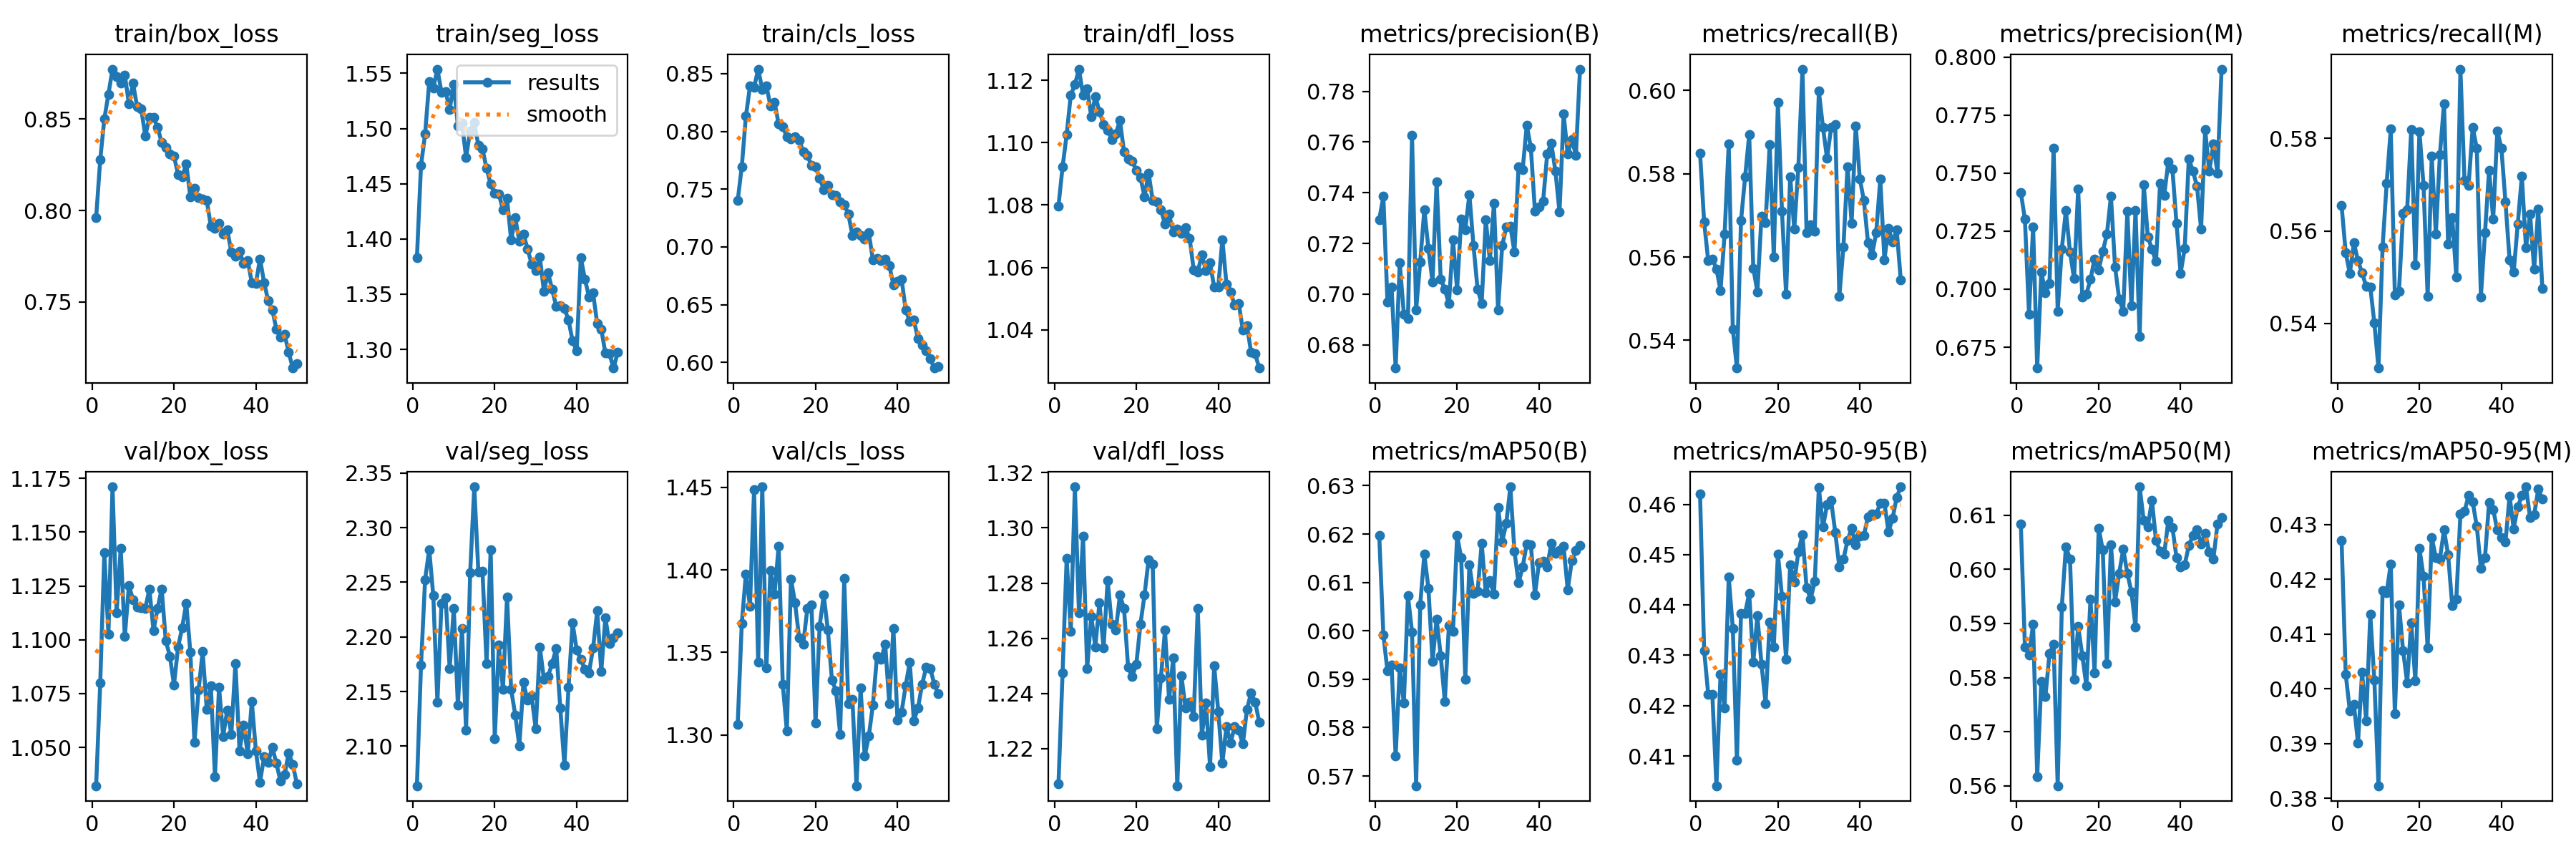

Values plotted in this chart, from the file beside it:
epoch, train/box_loss, train/seg_loss, train/cls_loss, train/dfl_loss, metrics/precision(B), metrics/recall(B), metrics/mAP50(B), metrics/mAP50-95(B), metrics/precision(M), metrics/recall(M), metrics/mAP50(M), metrics/mAP50-95(M), val/box_loss, val/seg_loss, val/cls_loss, val/dfl_loss, lr/pg0, lr/pg1, lr/pg2
1, 0.7961, 1.383, 0.74, 1.08, 0.7295, 0.585, 0.6197, 0.4621, 0.7417, 0.5654, 0.6083, 0.427, 1.032, 2.064, 1.306, 1.207, 0.0003018, 0.0003018, 0.0003018
2, 0.8278, 1.467, 0.7695, 1.092, 0.7385, 0.5684, 0.5992, 0.431, 0.7301, 0.5553, 0.5857, 0.4027, 1.08, 2.174, 1.368, 1.247, 0.0005929, 0.0005929, 0.0005929
3, 0.8501, 1.495, 0.8131, 1.103, 0.6969, 0.5591, 0.5917, 0.4222, 0.6894, 0.5508, 0.5842, 0.396, 1.14, 2.252, 1.398, 1.289, 0.0008719, 0.0008719, 0.0008719
4, 0.8637, 1.542, 0.8392, 1.115, 0.7028, 0.5595, 0.593, 0.4222, 0.7268, 0.5574, 0.5898, 0.3972, 1.103, 2.28, 1.378, 1.262, 0.000855, 0.000855, 0.000855
5, 0.8774, 1.537, 0.8379, 1.119, 0.6708, 0.5572, 0.5741, 0.4041, 0.666, 0.5535, 0.5617, 0.3901, 1.171, 2.237, 1.449, 1.315, 0.000855, 0.000855, 0.000855
6, 0.8734, 1.554, 0.8539, 1.124, 0.7123, 0.552, 0.5924, 0.4262, 0.7074, 0.5509, 0.5793, 0.403, 1.113, 2.14, 1.344, 1.269, 0.000837, 0.000837, 0.000837
7, 0.8698, 1.533, 0.8364, 1.115, 0.6921, 0.5656, 0.5851, 0.4195, 0.6985, 0.548, 0.5765, 0.3942, 1.143, 2.231, 1.45, 1.297, 0.000819, 0.000819, 0.000819
8, 0.8742, 1.534, 0.8397, 1.117, 0.6904, 0.5872, 0.6072, 0.4456, 0.7025, 0.5479, 0.5844, 0.4136, 1.101, 2.236, 1.341, 1.249, 0.000801, 0.000801, 0.000801
9, 0.8584, 1.518, 0.8218, 1.108, 0.7627, 0.5427, 0.5998, 0.4354, 0.7608, 0.5401, 0.5861, 0.4015, 1.125, 2.171, 1.4, 1.268, 0.000783, 0.000783, 0.000783
10, 0.8697, 1.54, 0.8251, 1.115, 0.6938, 0.5333, 0.568, 0.4091, 0.6906, 0.5304, 0.56, 0.3823, 1.119, 2.226, 1.385, 1.257, 0.000765, 0.000765, 0.000765
11, 0.8569, 1.502, 0.8063, 1.11, 0.7127, 0.5687, 0.6054, 0.4383, 0.7173, 0.5565, 0.593, 0.4179, 1.115, 2.137, 1.414, 1.273, 0.000747, 0.000747, 0.000747
12, 0.8557, 1.505, 0.804, 1.106, 0.7333, 0.5792, 0.6158, 0.4384, 0.7338, 0.5703, 0.6041, 0.4176, 1.115, 2.208, 1.331, 1.256, 0.000729, 0.000729, 0.000729
13, 0.8408, 1.474, 0.7952, 1.104, 0.718, 0.5894, 0.6088, 0.4423, 0.716, 0.582, 0.602, 0.4228, 1.115, 2.114, 1.302, 1.281, 0.000711, 0.000711, 0.000711
14, 0.8508, 1.498, 0.7938, 1.101, 0.7047, 0.5573, 0.5937, 0.4287, 0.7045, 0.5461, 0.5797, 0.3955, 1.123, 2.259, 1.395, 1.265, 0.000693, 0.000693, 0.000693
15, 0.8509, 1.506, 0.7952, 1.103, 0.7442, 0.5516, 0.6024, 0.4378, 0.7433, 0.5469, 0.5895, 0.4154, 1.104, 2.337, 1.38, 1.263, 0.000675, 0.000675, 0.000675
16, 0.8455, 1.485, 0.7921, 1.107, 0.706, 0.5698, 0.5949, 0.4282, 0.6965, 0.5637, 0.5841, 0.407, 1.115, 2.26, 1.359, 1.276, 0.000657, 0.000657, 0.000657
17, 0.8372, 1.482, 0.7826, 1.097, 0.7019, 0.5683, 0.5854, 0.4204, 0.6978, 0.5646, 0.5785, 0.4011, 1.124, 2.26, 1.355, 1.271, 0.000639, 0.000639, 0.000639
18, 0.8344, 1.464, 0.779, 1.095, 0.6961, 0.587, 0.6011, 0.4366, 0.7042, 0.5819, 0.5945, 0.412, 1.1, 2.176, 1.377, 1.249, 0.000621, 0.000621, 0.000621
19, 0.8309, 1.45, 0.7708, 1.094, 0.7213, 0.5599, 0.5999, 0.4317, 0.713, 0.5527, 0.5809, 0.4014, 1.092, 2.28, 1.379, 1.246, 0.000603, 0.000603, 0.000603
20, 0.8299, 1.441, 0.7697, 1.091, 0.7017, 0.5971, 0.6197, 0.4502, 0.7083, 0.5815, 0.6077, 0.4256, 1.079, 2.107, 1.307, 1.25, 0.000585, 0.000585, 0.000585
21, 0.8196, 1.441, 0.7597, 1.089, 0.7295, 0.571, 0.6151, 0.4417, 0.7163, 0.5698, 0.6036, 0.4205, 1.097, 2.192, 1.366, 1.265, 0.000567, 0.000567, 0.000567
22, 0.8186, 1.426, 0.7496, 1.083, 0.7254, 0.5511, 0.59, 0.4293, 0.7236, 0.5458, 0.5825, 0.4075, 1.106, 2.152, 1.385, 1.276, 0.000549, 0.000549, 0.000549
23, 0.8254, 1.437, 0.7532, 1.09, 0.7393, 0.5793, 0.6137, 0.4481, 0.7399, 0.5761, 0.6046, 0.4276, 1.117, 2.237, 1.364, 1.288, 0.000531, 0.000531, 0.000531
24, 0.8075, 1.399, 0.7451, 1.081, 0.7191, 0.5667, 0.6078, 0.4445, 0.7097, 0.5593, 0.594, 0.4239, 1.094, 2.152, 1.333, 1.287, 0.000513, 0.000513, 0.000513
25, 0.8122, 1.419, 0.7447, 1.081, 0.7019, 0.5815, 0.6081, 0.4506, 0.6958, 0.5765, 0.5993, 0.4237, 1.052, 2.129, 1.327, 1.227, 0.000495, 0.000495, 0.000495
26, 0.807, 1.398, 0.7388, 1.079, 0.6964, 0.6051, 0.6181, 0.454, 0.6906, 0.5875, 0.6038, 0.429, 1.077, 2.1, 1.3, 1.246, 0.000477, 0.000477, 0.000477
27, 0.8064, 1.404, 0.7366, 1.074, 0.7293, 0.5658, 0.6079, 0.4435, 0.7336, 0.5572, 0.5993, 0.4244, 1.095, 2.158, 1.395, 1.263, 0.000459, 0.000459, 0.000459
28, 0.8054, 1.391, 0.7284, 1.077, 0.7133, 0.5677, 0.6104, 0.4412, 0.6928, 0.5629, 0.5958, 0.4152, 1.068, 2.142, 1.319, 1.238, 0.0004411, 0.0004411, 0.0004411
29, 0.7915, 1.377, 0.7101, 1.071, 0.7359, 0.5662, 0.6076, 0.4447, 0.7338, 0.5501, 0.5893, 0.4164, 1.079, 2.146, 1.321, 1.253, 0.0004231, 0.0004231, 0.0004231
30, 0.7901, 1.371, 0.7128, 1.072, 0.6939, 0.5998, 0.6255, 0.4633, 0.6796, 0.5949, 0.6153, 0.4319, 1.036, 2.116, 1.269, 1.206, 0.0004051, 0.0004051, 0.0004051
31, 0.793, 1.384, 0.7097, 1.071, 0.719, 0.5912, 0.6185, 0.4555, 0.7451, 0.5709, 0.609, 0.4324, 1.078, 2.191, 1.328, 1.246, 0.0003871, 0.0003871, 0.0003871
32, 0.787, 1.353, 0.7069, 1.073, 0.7264, 0.5837, 0.6222, 0.4599, 0.7225, 0.5699, 0.6078, 0.4353, 1.055, 2.161, 1.287, 1.235, 0.000369, 0.000369, 0.000369
33, 0.7895, 1.37, 0.7121, 1.069, 0.7269, 0.5911, 0.6298, 0.4608, 0.7173, 0.5824, 0.6128, 0.4341, 1.067, 2.164, 1.299, 1.237, 0.0003511, 0.0003511, 0.0003511
34, 0.7774, 1.354, 0.6889, 1.059, 0.7165, 0.5919, 0.6164, 0.4545, 0.7119, 0.5778, 0.6054, 0.4296, 1.056, 2.176, 1.318, 1.232, 0.0003331, 0.0003331, 0.0003331
35, 0.7748, 1.339, 0.69, 1.059, 0.7501, 0.5506, 0.6099, 0.4475, 0.7457, 0.5458, 0.6033, 0.422, 1.089, 2.189, 1.348, 1.271, 0.0003151, 0.0003151, 0.0003151
36, 0.7776, 1.34, 0.6882, 1.064, 0.7491, 0.5624, 0.6132, 0.4491, 0.7404, 0.5596, 0.6028, 0.4239, 1.048, 2.135, 1.346, 1.225, 0.0002971, 0.0002971, 0.0002971
37, 0.771, 1.337, 0.6891, 1.059, 0.7666, 0.5817, 0.618, 0.4528, 0.7549, 0.5732, 0.6091, 0.434, 1.06, 2.082, 1.355, 1.236, 0.0002791, 0.0002791, 0.0002791
38, 0.7725, 1.327, 0.6839, 1.061, 0.7579, 0.5681, 0.6178, 0.4553, 0.7518, 0.5625, 0.6078, 0.4327, 1.047, 2.154, 1.319, 1.214, 0.0002611, 0.0002611, 0.0002611
39, 0.7605, 1.308, 0.6673, 1.054, 0.7328, 0.5915, 0.6075, 0.452, 0.7283, 0.5816, 0.6022, 0.429, 1.071, 2.213, 1.365, 1.25, 0.0002431, 0.0002431, 0.0002431
40, 0.7602, 1.299, 0.6699, 1.054, 0.7343, 0.5788, 0.6141, 0.4536, 0.7069, 0.5779, 0.6004, 0.4276, 1.048, 2.188, 1.309, 1.234, 0.0002251, 0.0002251, 0.0002251
41, 0.7735, 1.383, 0.6722, 1.069, 0.7367, 0.5735, 0.6144, 0.4539, 0.7175, 0.5662, 0.6008, 0.4268, 1.034, 2.179, 1.314, 1.215, 0.0002071, 0.0002071, 0.0002071
42, 0.7606, 1.364, 0.6456, 1.055, 0.7554, 0.5634, 0.6133, 0.4576, 0.7562, 0.5537, 0.6044, 0.4352, 1.046, 2.171, 1.33, 1.228, 0.0001891, 0.0001891, 0.0001891
43, 0.7506, 1.348, 0.6354, 1.052, 0.7595, 0.5605, 0.6181, 0.4582, 0.7508, 0.5511, 0.6063, 0.4292, 1.043, 2.167, 1.344, 1.222, 0.0001711, 0.0001711, 0.0001711
44, 0.7456, 1.351, 0.6365, 1.048, 0.7484, 0.5658, 0.616, 0.4581, 0.7444, 0.5615, 0.6074, 0.4332, 1.05, 2.19, 1.309, 1.228, 0.0001531, 0.0001531, 0.0001531
45, 0.735, 1.323, 0.6206, 1.048, 0.7324, 0.5788, 0.6166, 0.4602, 0.7259, 0.5718, 0.6047, 0.4353, 1.043, 2.224, 1.316, 1.227, 0.0001351, 0.0001351, 0.0001351
46, 0.7307, 1.318, 0.6148, 1.04, 0.771, 0.5594, 0.6175, 0.4603, 0.7686, 0.5563, 0.6067, 0.4369, 1.034, 2.168, 1.331, 1.222, 0.0001171, 0.0001171, 0.0001171
47, 0.7322, 1.297, 0.6101, 1.041, 0.7553, 0.567, 0.6085, 0.4546, 0.7508, 0.5637, 0.6032, 0.4313, 1.038, 2.217, 1.341, 1.234, 9.9081e-05, 9.9081e-05, 9.9081e-05
48, 0.7223, 1.296, 0.6029, 1.033, 0.7611, 0.5636, 0.6145, 0.4572, 0.7624, 0.5517, 0.6019, 0.4318, 1.047, 2.194, 1.34, 1.24, 8.1083e-05, 8.1083e-05, 8.1083e-05
49, 0.7138, 1.283, 0.595, 1.032, 0.7549, 0.5665, 0.6166, 0.4614, 0.75, 0.5647, 0.6084, 0.4365, 1.042, 2.199, 1.331, 1.237, 6.3085e-05, 6.3085e-05, 6.3085e-05
50, 0.7163, 1.297, 0.5961, 1.028, 0.7888, 0.5545, 0.6177, 0.4635, 0.7948, 0.5475, 0.6095, 0.4347, 1.033, 2.204, 1.325, 1.23, 4.5086e-05, 4.5086e-05, 4.5086e-05
